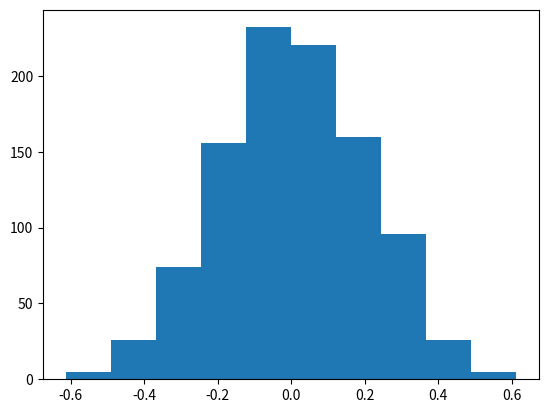
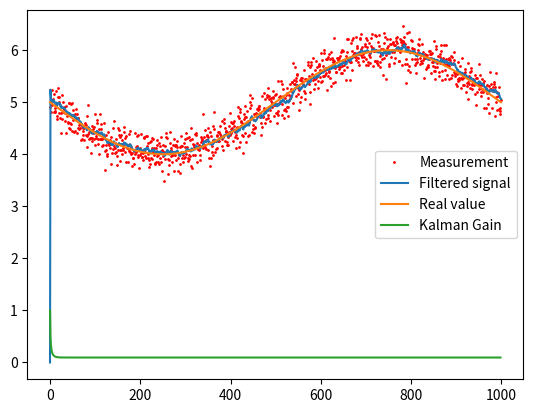

The matplotlib source for these figures, in order:
import numpy as np
import matplotlib.pyplot as plt
import random

def kalman_filter_example():
    # Example of measuring a fixed value variable:
    # e.g. Voltage sensor of a power supply set at a constant value
    # e.g. Altitude sensor of a building with the a constant height

    # --- Create a noisy signal
    size = 1000
    sigma = 0.2
    amplitude = 5
    periods = 1
    # Constant signal
    voltage = amplitude * np.ones(size)       # Real values
    # Sinusoidal signal
    x = np.linspace(-periods * np.pi, periods * np.pi, size)
    voltage = np.add(5, np.sin(x))
    # Measurement Noise
    noise = np.random.normal(0, sigma, size)    # Noisy values
    plt.hist(noise)
    measurement = np.add(voltage, noise)
    # Turn into list
    meas_list = measurement.tolist()

    # State Estimates
    xE = []
    xE.append(0)
    # Error Covariance
    P = []
    P.append(1)
    # Store K
    Ks = []

    Q = 1e-5            # Process noise covariance
    R = sigma ** 2      # Measurement noise covariance
    R = 0.001

    for i in range(1, size):
        # Predict
        error = P[i-1] + Q

        # Correct
        K = error / (error + R)
        Ks.append(K)
        prediction = xE[-1] + K*(meas_list[i]-xE[-1])
        xE.append(prediction)

        new_error = (1-K) * error
        P.append(new_error)

    fig = plt.figure()
    plt.plot(meas_list, label='Measurement', marker=".", color='r', linestyle='None', markersize = 2.0)
    plt.plot(xE, label='Filtered signal')
    plt.plot(voltage, label='Real value')
    plt.plot(Ks, label='Kalman Gain')
    plt.legend()
    # plt.ylim([3, 6])
    plt.show()

if __name__ == '__main__':
    kalman_filter_example()